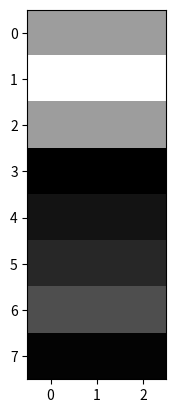
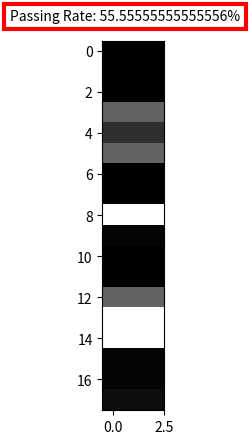

Write the Python code that produced these figures, in order.
__author__ = "Edward Sun, Torrey Pines High School, 2021"
__email__ = "edward.sun2015@gmail.com"

import math
import matplotlib.pyplot as plt
import matplotlib.image as mpimg
import numpy as np
from scipy.interpolate import interp1d

# configurable constants
refPos = 1
image = [2.01, 1.99, 2, 10, 15, 10, 2, 3, 4, 6, 2.2, 1, 10, 4, 5, 6, 6, 7] # image
spacing = 1 # pixel spacing, scaling between pixel and real life, real units/pixel (e.g. mm/pixel)
search_size = 4 # real units (e.g. mm)
search_percent = 0.03 # decimal standing for percent
step_size = 1 # real units (e.g. mm)
left_image_bound = 3 # set by person, draw, etc. in pixels
right_image_bound = 10 # set by person, draw, etc. in pixels

# static constants 
left_edge = 1 if refPos - search_size <= 0 else (refPos - search_size) * spacing
right_edge = (len(image)) * spacing if refPos + search_size > len(image) * spacing else refPos + search_size

def pixel_list_to_real(img):
    for i in img:
        i *= spacing
    return img

def image_to_interp_data(img):
    # [xs, ys]
    coordinateList = [[], image]
    for i in range(1, len(img)+1):
        coordinateList[0].append(i)
    return coordinateList

def arrays_to_img(pixelVal, pixelPos):
    pixelArr = []
    for pixel in pixelPos:
        pixelArr.append([pixelVal[pixel], pixelVal[pixel], pixelVal[pixel]])
    return pixelArr

def get_pixel_pos(n):
    arr = []
    for i in range(0, n):
        arr.append(i)
    return arr

# gets the Gamma for one pixel
def get_1D_gamma_full_for_one_pixel(refPos):
    imageList = pixel_list_to_real(image)
    imageList = image_to_interp_data(image)
    lin_val_interp = interp1d(imageList[0], imageList[1])
    refVal = lin_val_interp(refPos)

    # forwards search, no '+ step_size if want refPos itself gamma calculated with itself(=0.0)'
    i = refPos + step_size
    gamma = []
    pos = []

    while (i <= right_edge):
        currVal = lin_val_interp(i)
        # if currGamma <= 1, pass
        currGamma = math.sqrt((((refPos - i) ** 2) / search_size) + ((refVal - currVal) ** 2) / search_percent)
        gamma.append(currGamma)
        pos.append(i)
        i += step_size
        

    # backwards search
    i = refPos - step_size
    while (i >= left_edge):
        currVal = lin_val_interp(i)
        # if currGamma <= 1, pass
        currGamma = math.sqrt((((refPos - i) ** 2) / search_size) + ((refVal - currVal) ** 2) / search_percent)
        gamma = [currGamma, *gamma]
        pos = [i, *pos]
        i -= step_size

    return gamma

def get_passing_rate():
    totalPass = 0
    for i in range(0, len(image)):
        currGammaList = get_1D_gamma_full_for_one_pixel(image[i])
        currGamma = min(currGammaList)
        if (currGamma <= 1):
            totalPass += 1
    passDecimal = totalPass/len(image)

    return str(passDecimal * 100) + '%'

def get_gamma_image():
    gammaImage = []
    for i in range(0, len(image)):
        currGammaList = get_1D_gamma_full_for_one_pixel(image[i])
        gammaImage.append(min(currGammaList))
    imageArr = arrays_to_img(gammaImage, get_pixel_pos(len(gammaImage)))
    npImageArr = np.array(imageArr)
    return npImageArr

def get_bound_img():
    img = image[left_image_bound:right_image_bound+1]
    return img



def main():
    image = get_bound_img()
    
    plt.figure("Orginial Image")
    imageArr = arrays_to_img(image, get_pixel_pos(len(image)))
    npImageArr = np.array(imageArr)
    imgOriginal = plt.imshow(npImageArr, cmap='gray')
    # print(npImageArr)
   
    plt.figure("Gamma Image")
    npGammaArr = get_gamma_image()
    gammaImg = plt.imshow(npGammaArr, cmap='gray')
    # print(npGammaArr)
    plt.text(-5, -1.5, 'Passing Rate: ' + str(get_passing_rate()), bbox=dict(fill=False, edgecolor='red', linewidth=3))

    plt.show()
    

if (__name__ == '__main__'):
    main()
    
